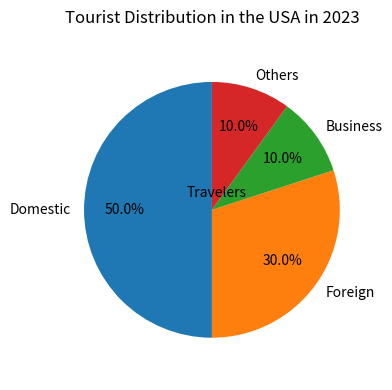

Write the Python code that produced this figure. (Note: this script raises an exception after producing the figure.)

import matplotlib.pyplot as plt 
import numpy as np

labels = ["Domestic", "Foreign", "Business", "Others"]
sizes = [50, 30, 10, 10]

fig, ax = plt.subplots(figsize=(4, 4))
ax.pie(sizes, labels=labels, autopct='%1.1f%%', startangle=90, pctdistance=0.68)
ax.axis('equal')  # Equal aspect ratio ensures that pie is drawn as a circle.

ax.set_title('Tourist Distribution in the USA in 2023', fontsize=12, pad=12)
ax.text(-0.2, 0.1, 'Travelers', fontsize=10)

plt.tight_layout()
plt.savefig('pie chart/png/322.png')
plt.clf()
